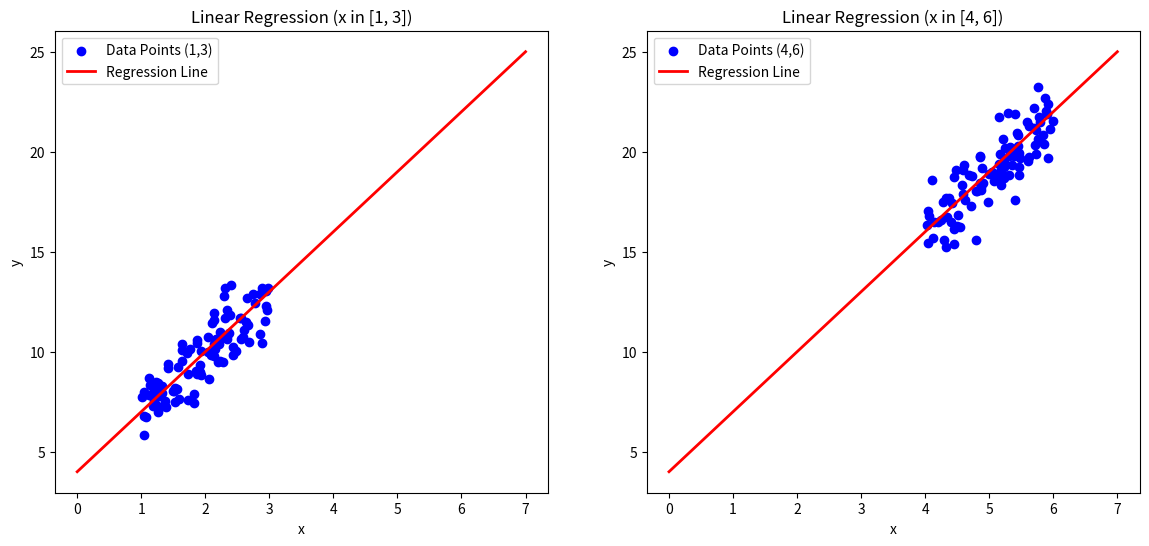

This chart was generated by the following Python code:
import matplotlib.pyplot as plt
import numpy as np
# for pre
# 生成数据
np.random.seed(0)
# 两个不同区域的x值
x1 = 2 * np.random.rand(100, 1) + 1  # x 在 (1,3) 区域
x2 = 2 * np.random.rand(100, 1) + 4  # x 在 (4,6) 区域

# 相同的y值关系
y1 = 4 + 3 * x1 + np.random.randn(100, 1)
y2 = 4 + 3 * x2 + np.random.randn(100, 1)

# 计算相同的回归线
# 我们在整个范围上生成一组线性回归模型
x_all = np.vstack((x1, x2))
y_all = np.vstack((y1, y2))
regression_line = np.linspace(0, 7, 100).reshape(-1, 1)
y_regression = 4 + 3 * regression_line

# 创建图形
plt.figure(figsize=(14, 6))

# 第一个图：x 在 (1,3) 区域
plt.subplot(1, 2, 1)
plt.scatter(x1, y1, color='blue', label='Data Points (1,3)')
plt.plot(regression_line, y_regression, color='red', linewidth=2, label='Regression Line')
plt.xlabel('x')
plt.ylabel('y')
plt.title('Linear Regression (x in [1, 3])')
plt.legend()

# 第二个图：x 在 (4,6) 区域
plt.subplot(1, 2, 2)
plt.scatter(x2, y2, color='blue', label='Data Points (4,6)')
plt.plot(regression_line, y_regression, color='red', linewidth=2, label='Regression Line')
plt.xlabel('x')
plt.ylabel('y')
plt.title('Linear Regression (x in [4, 6])')
plt.legend()

plt.show()
